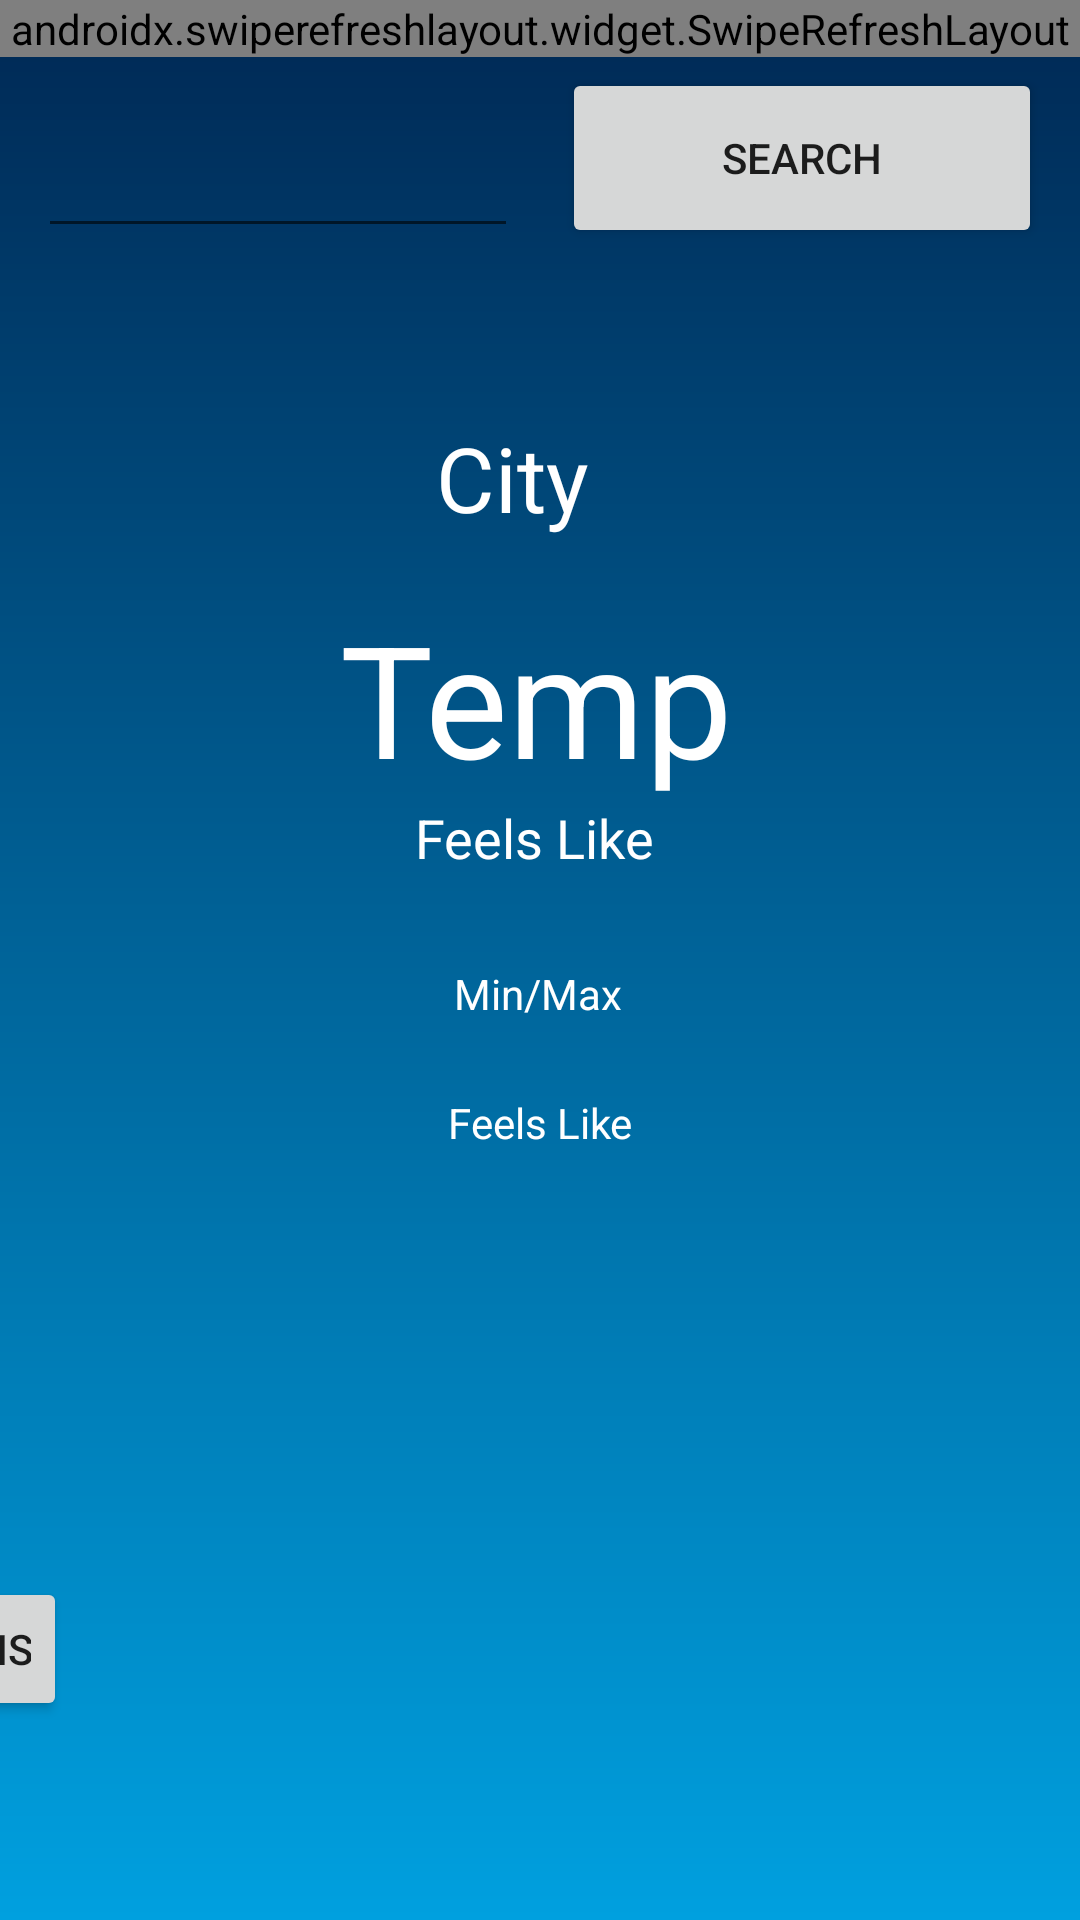

Produce the Android XML layout that renders to this screen, including the resource entries it uses.
<!-- AndroidManifest.xml: application theme AppTheme -->
<!-- res/layout/activity_main.xml -->
<?xml version="1.0" encoding="utf-8"?>
<androidx.constraintlayout.widget.ConstraintLayout xmlns:android="http://schemas.android.com/apk/res/android"
    xmlns:app="http://schemas.android.com/apk/res-auto"
    xmlns:tools="http://schemas.android.com/tools"
    android:id="@+id/linearLayout"
    android:layout_width="match_parent"
    android:layout_height="match_parent"
    android:orientation="vertical">

    <RelativeLayout
        android:id="@+id/relativeLayout"



        android:layout_width="match_parent"
        android:layout_height="match_parent"
        android:background="@drawable/gradient"
        app:layout_constraintBottom_toTopOf="parent"
        app:layout_constraintEnd_toStartOf="parent"
        app:layout_constraintStart_toStartOf="parent"
        app:layout_constraintTop_toBottomOf="parent">


        <androidx.swiperefreshlayout.widget.SwipeRefreshLayout
            android:id="@+id/swipe"
            android:layout_width="match_parent"
            android:layout_height="wrap_content">


        </androidx.swiperefreshlayout.widget.SwipeRefreshLayout>
    </RelativeLayout>


    <Button
        android:id="@+id/search_button"
        android:layout_width="160dp"
        android:layout_height="60dp"
        android:text="@string/searchHint"
        app:layout_constraintBottom_toBottomOf="parent"
        app:layout_constraintEnd_toEndOf="parent"
        app:layout_constraintHorizontal_bias="0.936"
        app:layout_constraintStart_toStartOf="parent"
        app:layout_constraintTop_toTopOf="parent"
        app:layout_constraintVertical_bias="0.039"
        tools:text="search" />

    <Button
        android:id="@+id/location_button"
        android:layout_width="wrap_content"
        android:layout_height="wrap_content"
        android:text="@string/find_me"
        app:layout_constraintBottom_toBottomOf="parent"
        app:layout_constraintEnd_toEndOf="parent"
        app:layout_constraintHorizontal_bias="0.17"
        app:layout_constraintStart_toStartOf="@+id/relativeLayout"
        app:layout_constraintTop_toBottomOf="@+id/search_button"
        app:layout_constraintVertical_bias="0.87" />

    <AutoCompleteTextView
        android:id="@+id/search_input"
        android:layout_width="160dp"
        android:layout_height="60dp"
        android:drawableStart="@drawable/ic_baseline_search_24"
        android:singleLine="true"
        android:labelFor="@android:id/autofill"
        app:layout_constraintBottom_toBottomOf="parent"
        app:layout_constraintEnd_toEndOf="parent"
        app:layout_constraintHorizontal_bias="0.063"
        app:layout_constraintStart_toStartOf="parent"
        app:layout_constraintTop_toTopOf="parent"
        app:layout_constraintVertical_bias="0.039" />


    <TextView
        android:id="@+id/mainTemp"
        android:layout_width="wrap_content"
        android:layout_height="wrap_content"
        android:hint="@string/temp"
        android:textAlignment="center"
        android:textColor="#fff"
        android:textColorHint="#fff"
        android:textSize="52sp"
        app:layout_constraintBottom_toBottomOf="parent"
        app:layout_constraintEnd_toEndOf="parent"
        app:layout_constraintHorizontal_bias="0.496"
        app:layout_constraintStart_toStartOf="parent"
        app:layout_constraintTop_toBottomOf="@+id/search_button"
        app:layout_constraintVertical_bias="0.236" />

    <TextView
        android:id="@+id/realTemp"
        android:layout_width="wrap_content"
        android:layout_height="wrap_content"
        android:hint="@string/feels_like"
        android:textAlignment="center"
        android:textColor="#fff"
        android:textColorHint="#fff"
        android:textSize="18sp"
        app:layout_constraintBottom_toBottomOf="parent"
        app:layout_constraintEnd_toEndOf="parent"
        app:layout_constraintHorizontal_bias="0.493"
        app:layout_constraintStart_toStartOf="parent"
        app:layout_constraintTop_toBottomOf="@+id/search_button"
        app:layout_constraintVertical_bias="0.346" />

    <TextView
        android:id="@+id/city"
        android:layout_width="wrap_content"
        android:layout_height="wrap_content"
        android:hint="@string/City"
        android:textColor="#fff"
        android:textColorHint="#fff"
        android:textSize="30sp"
        app:layout_constraintBottom_toBottomOf="parent"
        app:layout_constraintEnd_toEndOf="parent"
        app:layout_constraintHorizontal_bias="0.47"
        app:layout_constraintStart_toStartOf="parent"
        app:layout_constraintTop_toBottomOf="@+id/search_button"
        app:layout_constraintVertical_bias="0.109" />

        <TextView
            android:id="@+id/TempAllDay"
            android:layout_width="wrap_content"
            android:layout_height="wrap_content"
            android:hint="@string/min_max"
            android:textAlignment="center"
            android:textColor="#fff"
            android:textColorHint="#fff"
            app:layout_constraintBottom_toBottomOf="parent"
            app:layout_constraintEnd_toEndOf="parent"
            app:layout_constraintHorizontal_bias="0.498"
            app:layout_constraintStart_toStartOf="parent"
            app:layout_constraintTop_toBottomOf="@+id/search_button"
            app:layout_constraintVertical_bias="0.444" />

        <TextView
            android:id="@+id/description"
            android:layout_width="wrap_content"
            android:layout_height="wrap_content"
            android:hint="@string/feels_like"
            android:textColor="#fff"
            android:textColorHint="#fff"
            app:layout_constraintBottom_toBottomOf="parent"
            app:layout_constraintEnd_toEndOf="parent"
            app:layout_constraintStart_toStartOf="parent"
            app:layout_constraintTop_toBottomOf="@+id/search_button"
            app:layout_constraintVertical_bias="0.524" />

    <ProgressBar
        android:id="@+id/progress_widget"
        style="?android:attr/progressBarStyle"
        android:layout_width="118dp"
        android:layout_height="86dp"
        android:progressDrawable="@drawable/gradient"
        android:visibility="invisible"
        app:layout_constraintBottom_toBottomOf="@+id/relativeLayout"
        app:layout_constraintEnd_toEndOf="parent"
        app:layout_constraintStart_toStartOf="parent"
        app:layout_constraintTop_toTopOf="parent" />


    <TextView
        android:id="@+id/latTextView"
        android:layout_width="wrap_content"
        android:layout_height="60sp"
        android:gravity="center"
        android:text="@string/default_lat"
        app:layout_constraintBottom_toBottomOf="@+id/relativeLayout"
        app:layout_constraintEnd_toEndOf="parent"
        app:layout_constraintStart_toStartOf="parent"
        app:layout_constraintTop_toBottomOf="@+id/description"
        app:layout_constraintVertical_bias="0.89" />

    <TextView
        android:id="@+id/lngTextView"
        android:layout_width="wrap_content"
        android:layout_height="60sp"
        android:gravity="center"
        android:text="@string/default_lng"
        app:layout_constraintBottom_toTopOf="@+id/latTextView"
        app:layout_constraintEnd_toEndOf="parent"
        app:layout_constraintStart_toStartOf="parent"
        app:layout_constraintTop_toBottomOf="@+id/description"
        app:layout_constraintVertical_bias="0.92" />



</androidx.constraintlayout.widget.ConstraintLayout>
<!-- resources referenced by this layout -->
<resources>
  <!-- drawable gradient (drawable) -->
  <?xml version="1.0" encoding="utf-8"?>
  <shape xmlns:android="http://schemas.android.com/apk/res/android"
      android:shape="rectangle">
      <gradient
          android:startColor="#00a0df"
          android:endColor="#002854"
          android:angle="90"/>
  </shape>
  <string name="City">City</string>
  <string name="default_lat">Last Known Latitude: </string>
  <string name="default_lng">Last Known Longitude: </string>
  <string name="feels_like">Feels Like</string>
  <string name="find_me">Coordinations</string>
  <string name="min_max">Min/Max</string>
  <string name="searchHint">Search</string>
  <string name="temp">Temp</string>
  <style name="AppTheme" parent="Theme.AppCompat.Light.NoActionBar">
          
          <item name="colorPrimary">@color/colorPrimary</item>
          <item name="colorPrimaryDark">@color/colorPrimaryDark</item>
          // When the users set their Device's theme, the app theme will also be affected
          <item name="android:forceDarkAllowed">true</item>
          <item name="colorAccent">@color/colorAccent</item>
      </style>
  <color name="colorPrimary">#6200EE</color>
  <color name="colorPrimaryDark">#3700B3</color>
  <color name="colorAccent">#03DAC5</color>
</resources>
